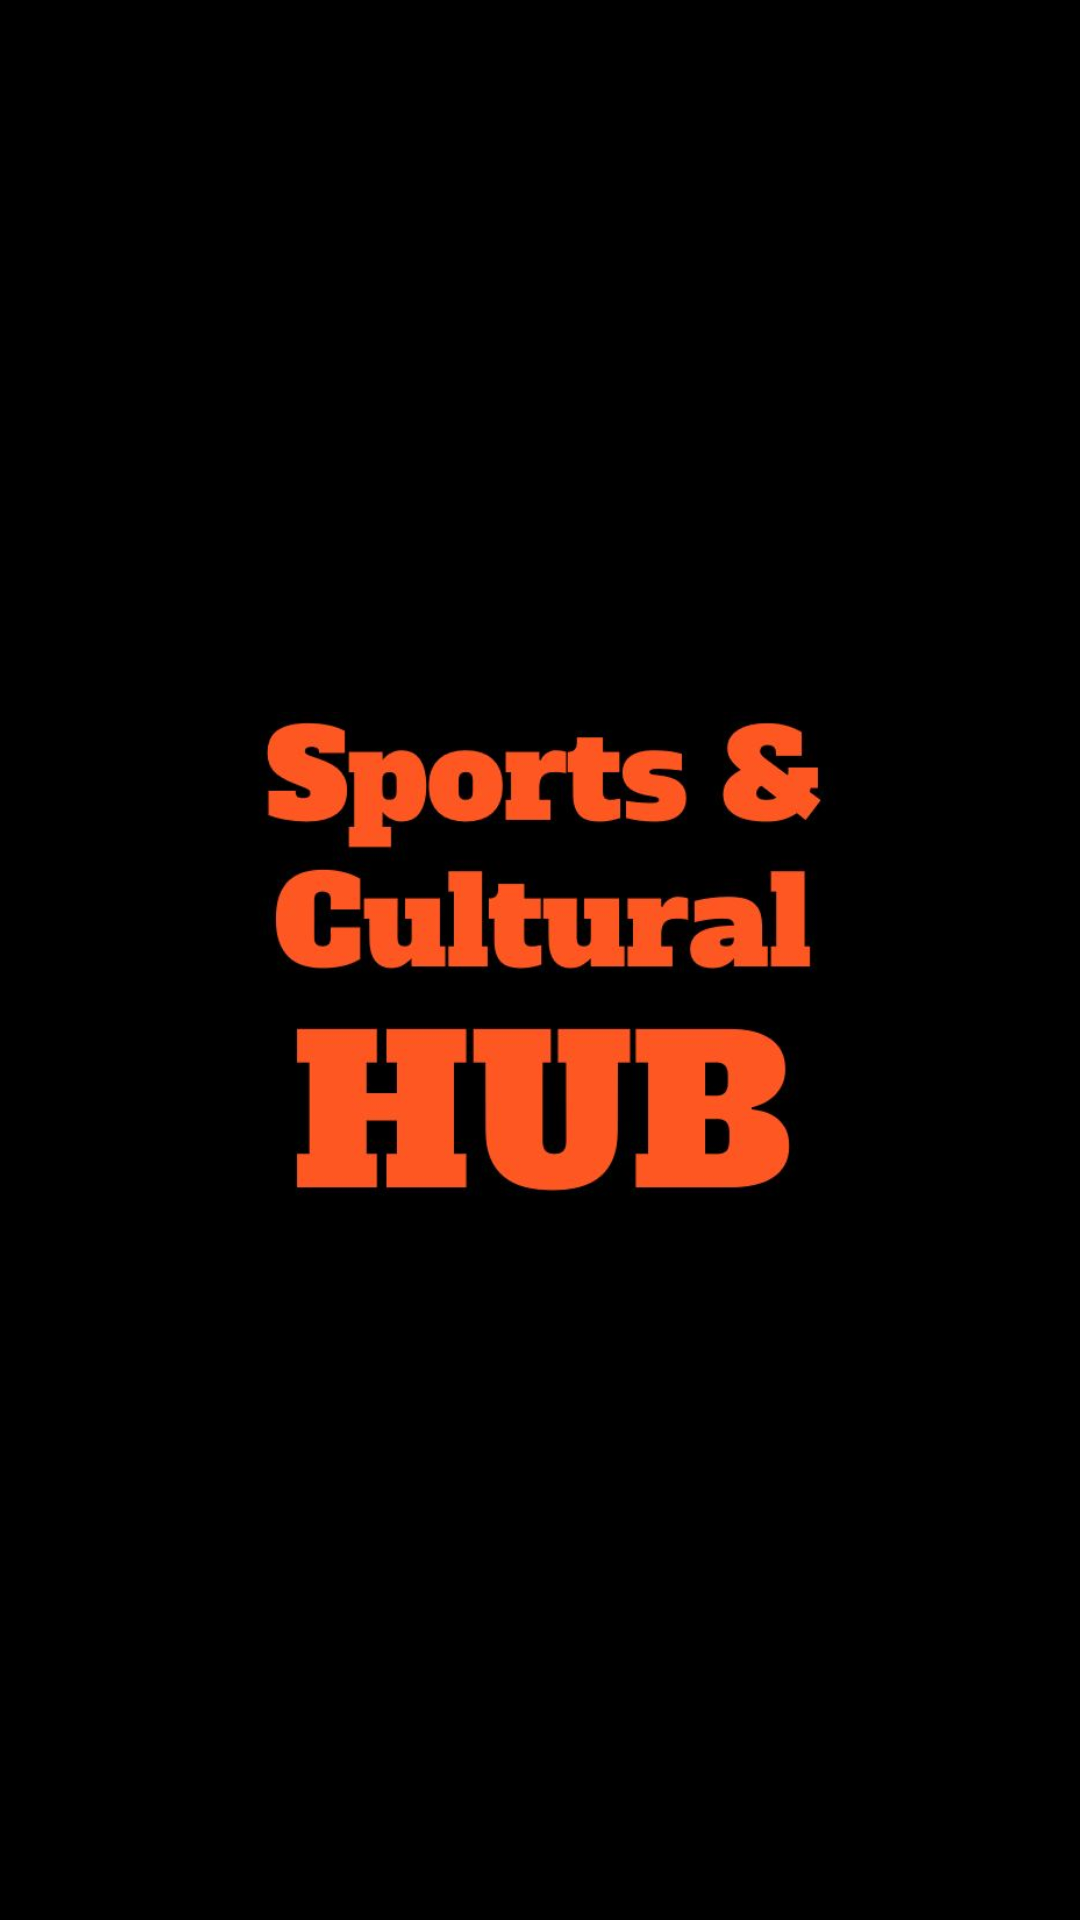

Android layout source for this screen:
<!-- AndroidManifest.xml: application theme AppTheme.NoActionBar.Fullscreen -->
<!-- res/layout/splash_screen_layout.xml -->
<?xml version="1.0" encoding="utf-8"?>
<RelativeLayout xmlns:android="http://schemas.android.com/apk/res/android"
     android:layout_width="match_parent"
    android:layout_height="match_parent"
    android:background="#000">
    <ImageView
        android:layout_width="200dp"
        android:layout_height="200dp"
        android:src="@drawable/splash"
        android:layout_centerVertical="true"
        android:layout_centerHorizontal="true"
        android:id="@+id/imageView2" />

</RelativeLayout>
<!-- resources referenced by this layout -->
<resources>
  <!-- drawable splash: jpeg bitmap (drawable, 33561 bytes) -->
  <style name="AppTheme.NoActionBar.Fullscreen" parent="Theme.AppCompat.Light.NoActionBar">
          <item name="colorPrimary">@color/colorPrimary</item>
          <item name="colorPrimaryDark">@color/colorPrimaryDark</item>
          <item name="colorAccent">@color/colorAccent</item>
      </style>
  <color name="colorPrimary">#FF5722</color>
  <color name="colorPrimaryDark">#000000</color>
  <color name="colorAccent">#FF5722</color>
</resources>
